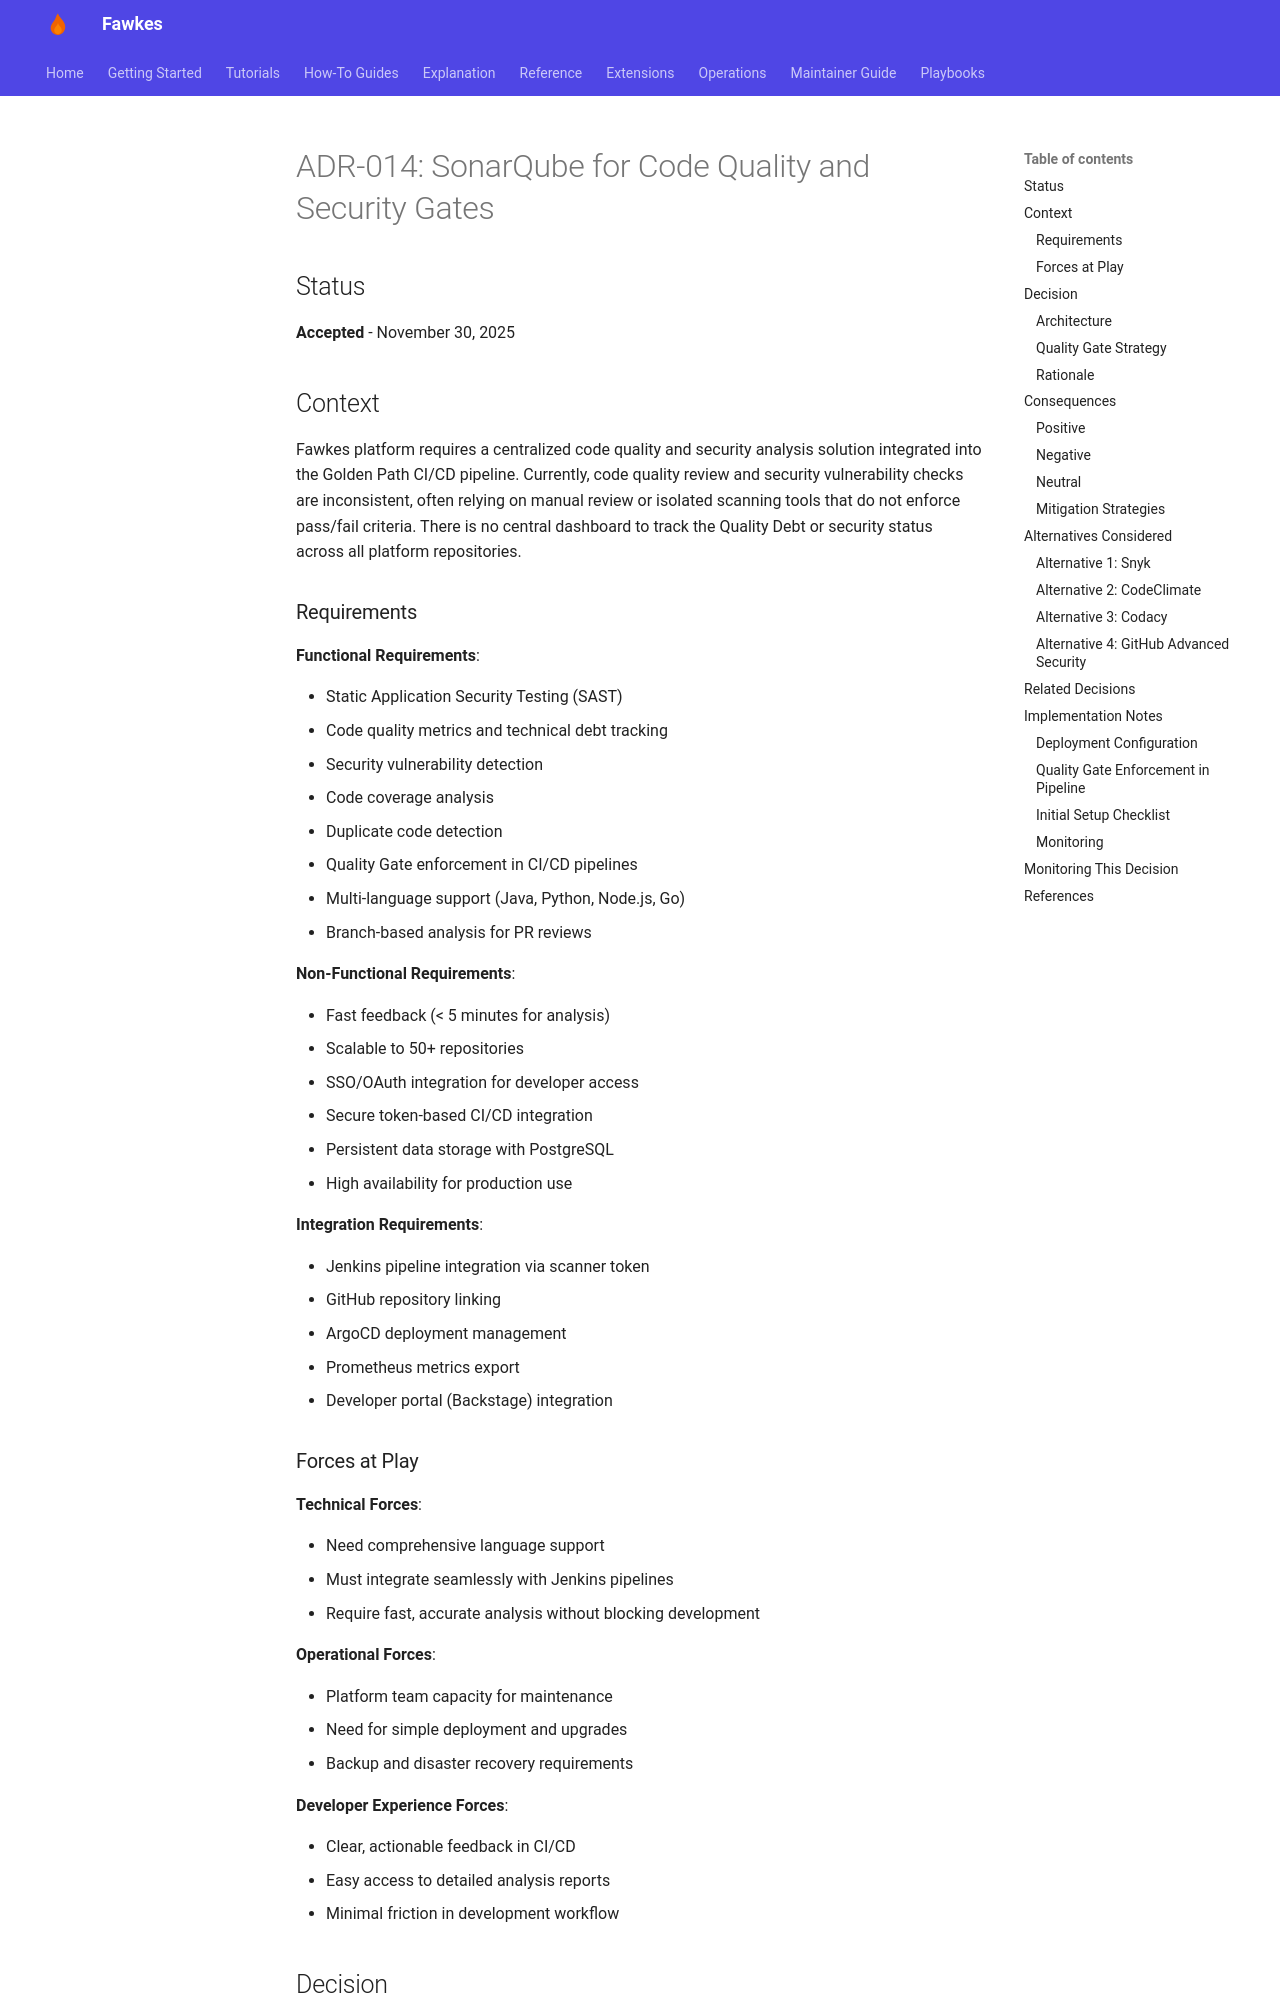

repository: paruff/fawkes · page: adr/ADR-014 sonarqube quality gates/index.html · generator: mkdocs

# ADR-014: SonarQube for Code Quality and Security Gates

## Status

**Accepted** - November 30, 2025

## Context

Fawkes platform requires a centralized code quality and security analysis solution integrated into the Golden Path CI/CD pipeline. Currently, code quality review and security vulnerability checks are inconsistent, often relying on manual review or isolated scanning tools that do not enforce pass/fail criteria. There is no central dashboard to track the Quality Debt or security status across all platform repositories.

### Requirements

**Functional Requirements**:

- Static Application Security Testing (SAST)
- Code quality metrics and technical debt tracking
- Security vulnerability detection
- Code coverage analysis
- Duplicate code detection
- Quality Gate enforcement in CI/CD pipelines
- Multi-language support (Java, Python, Node.js, Go)
- Branch-based analysis for PR reviews

**Non-Functional Requirements**:

- Fast feedback (< 5 minutes for analysis)
- Scalable to 50+ repositories
- SSO/OAuth integration for developer access
- Secure token-based CI/CD integration
- Persistent data storage with PostgreSQL
- High availability for production use

**Integration Requirements**:

- Jenkins pipeline integration via scanner token
- GitHub repository linking
- ArgoCD deployment management
- Prometheus metrics export
- Developer portal (Backstage) integration

### Forces at Play

**Technical Forces**:

- Need comprehensive language support
- Must integrate seamlessly with Jenkins pipelines
- Require fast, accurate analysis without blocking development

**Operational Forces**:

- Platform team capacity for maintenance
- Need for simple deployment and upgrades
- Backup and disaster recovery requirements

**Developer Experience Forces**:

- Clear, actionable feedback in CI/CD
- Easy access to detailed analysis reports
- Minimal friction in development workflow
